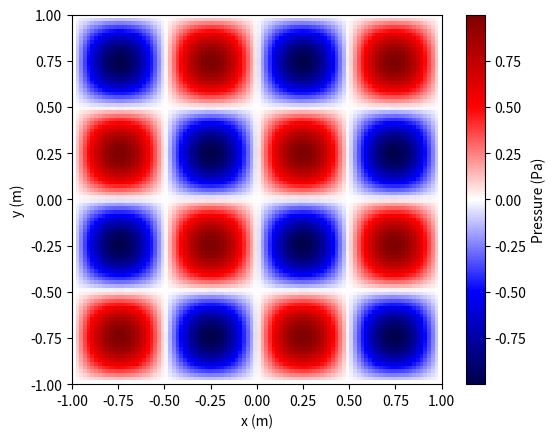
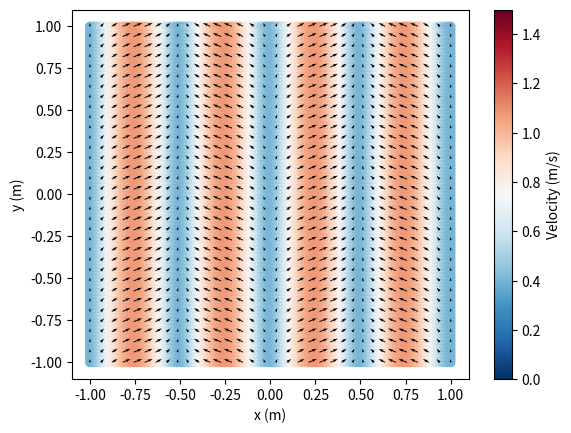

Here is the Python script that generated these plots, in order: (Note: this script raises an exception after producing the figures.)
import numpy as np
import matplotlib.pyplot as plt


def scalar_field(
    P,
    X,
    Y,
    cmap="seismic",
    balanced_cmap=True,
    xlabel="x (m)",
    ylabel="y (m)",
    cbar_label="Pressure (Pa)",
    ax=None,
):
    """Plots a scalar field.

    Args:
    -----
        - P (np.ndarray): scalar field.
        - X (np.ndarray): x-coordinates of the grid.
        - Y (np.ndarray): y-coordinates of the grid.
        - cmap (str): colormap.
        - balanced_cmap (bool): if True, the colormap will be balanced around 0.
        - xlabel (str): x-axis label.
        - ylabel (str): y-axis label.
        - cbar_label (str): colorbar label.
    """

    if balanced_cmap:
        vmax = np.max(np.abs(P))
        vmin = -vmax
    else:
        vmax = np.max(P)
        vmin = np.min(P)

    if ax is None:
        fig, ax = plt.subplots()

    im = ax.imshow(
        P,
        extent=[X.min(), X.max(), Y.min(), Y.max()],
        origin="lower",
        cmap=cmap,
        vmin=vmin,
        vmax=vmax,
    )
    ax.set_xlabel(xlabel)
    ax.set_ylabel(ylabel)

    cbar = plt.colorbar(im)
    cbar.set_label(cbar_label)

    return ax


def vector_field(
    Ux,
    Uy,
    X,
    Y,
    xlabel="x (m)",
    ylabel="y (m)",
    cbar_label="Velocity (m/s)",
    downsample=3,
    ax=None,
):
    """Plots a vector field.

    Args:
    -----
        - Ux (np.ndarray): x-component of the velocity field.
        - Uy (np.ndarray): y-component of the velocity field.
        - X (np.ndarray): x-coordinates of the grid.
        - Y (np.ndarray): y-coordinates of the grid.
        - xlabel (str): x-axis label.
        - ylabel (str): y-axis label.
        - cbar_label (str): colorbar label.
        - downsample (int): downsample the number of arrows in the plot.
    """
    if ax is None:
        fig, ax = plt.subplots()

    sc = ax.scatter(X, Y, c=np.sqrt(Ux**2 + Uy**2), cmap="RdBu_r", vmin=0, vmax=1.5)
    qu = ax.quiver(
        X[::downsample, ::downsample],
        Y[::downsample, ::downsample],
        Ux[::downsample, ::downsample],
        Uy[::downsample, ::downsample],
        color="k",
    )
    ax.set_xlabel(xlabel)
    ax.set_ylabel(ylabel)
    cbar = plt.colorbar(sc)
    cbar.set_label(cbar_label)

    return ax


def vector_field_3d(
    Ux,
    Uy,
    Uz,
    X,
    Y,
    Z,
    xlabel="x (m)",
    ylabel="y (m)",
    zlabel="z (m)",
    cbar_label="Velocity (m/s)",
    ax=None,
    cmap=plt.cm.viridis,
):
    """Plots a 3D vector field.

    Args:
    -----
        - Ux (np.ndarray): x-component of the velocity field.
        - Uy (np.ndarray): y-component of the velocity field.
        - Uz (np.ndarray): z-component of the velocity field.
        - X (np.ndarray): x-coordinates of the grid.
        - Y (np.ndarray): y-coordinates of the grid.
        - Z (np.ndarray): z-coordinates of the grid.
        - xlabel (str): x-axis label.
        - ylabel (str): y-axis label.
        - zlabel (str): z-axis label.
        - cbar_label (str): colorbar label.
    """
    if ax is None:
        fig = plt.figure()
        ax = fig.add_subplot(111, projection="3d")

    # Calculate the magnitude of the velocity vectors
    magnitude = np.sqrt(Ux**2 + Uy**2 + Uz**2)

    # Plot particle velocity vector field in 3D
    ax = plt.axes(projection="3d")

    # Normalize the magnitude to map it to colors properly
    norm = plt.Normalize(magnitude.min(), magnitude.max())
    cmap = plt.cm.viridis

    # dynamic range
    Z_range = np.max(Z)

    # Plot the quiver
    q = ax.quiver(
        X,
        Y,
        Z,
        Ux,
        Uy,
        Uz,
        colors="k",
        pivot="tail",
        units = 'inches',
        scale=1.0 / Z_range,
        width=0.01,
    )

    # get arrow head coordinates

    sc = ax.scatter(X, Y, Z, c=magnitude, cmap=cmap, norm=norm)

    # colorbar to the scatter plot
    cbar = plt.colorbar(sc)
    cbar.set_label(cbar_label)

    ax.set_xlabel(xlabel)
    ax.set_ylabel(ylabel)
    ax.set_zlabel(zlabel)
    ax.set_xlim([X.min(), X.max()])
    ax.set_ylim([Y.min(), Y.max()])

    return ax


def plot_scalar_field_grid(
    plot_fn, fields, nrows=1, ncols=1, figsize=(10, 6), **kwargs
):
    """Plots a grid of scalar fields using a provided plotting function.

    Args:
        scalar_field_plotter (function): Function for plotting a single scalar field.
        fields (list): List of tuples containing field data and optional labels:
            `[(P1, X1, Y1, label1), (P2, X2, Y2, label2), ...]`
        nrows (int, optional): Number of rows in the grid. Defaults to 1.
        ncols (int, optional): Number of columns in the grid. Defaults to 1.
        figsize (tuple, optional): Figure size. Defaults to (10, 6).
        **kwargs: Additional keyword arguments passed to `plot_fn`.
    """

    fig, axes = plt.subplots(nrows=nrows, ncols=ncols, figsize=figsize)

    # handle case where only 1 image
    if nrows == 1 and ncols == 1:
        axes = np.array([[axes]])

    for ax, (P, X, Y, label) in zip(axes.flat, fields):
        if label is not None:
            ax.set_title(label)
        plot_fn(P, X, Y, ax=ax, **kwargs)

    plt.tight_layout()
    return fig, axes


if __name__ == "__main__":
    x = np.linspace(-1, 1, 100)
    y = np.linspace(-1, 1, 100)
    X, Y = np.meshgrid(x, y)
    P = np.sin(2 * np.pi * X) * np.sin(2 * np.pi * Y)
    ax = scalar_field(P, x, y)

    # Vector field
    Ux = np.sin(2 * np.pi * X)
    Uy = np.ones_like(Y) * 0.4

    ax = vector_field(Ux, Uy, X, Y)

    # make test for 3d vector field
    x, y, z = np.linspace(-1, 1, 6), np.linspace(-1, 1, 6), np.linspace(-1, 1, 6)
    X, Y, Z = np.meshgrid(x, y, z)
    Ux, Uy, Uz = (X, Y, -Z)
    ax = vector_field_3d(Ux, Uy, Uz, X, Y, Z)
    plt.show()
